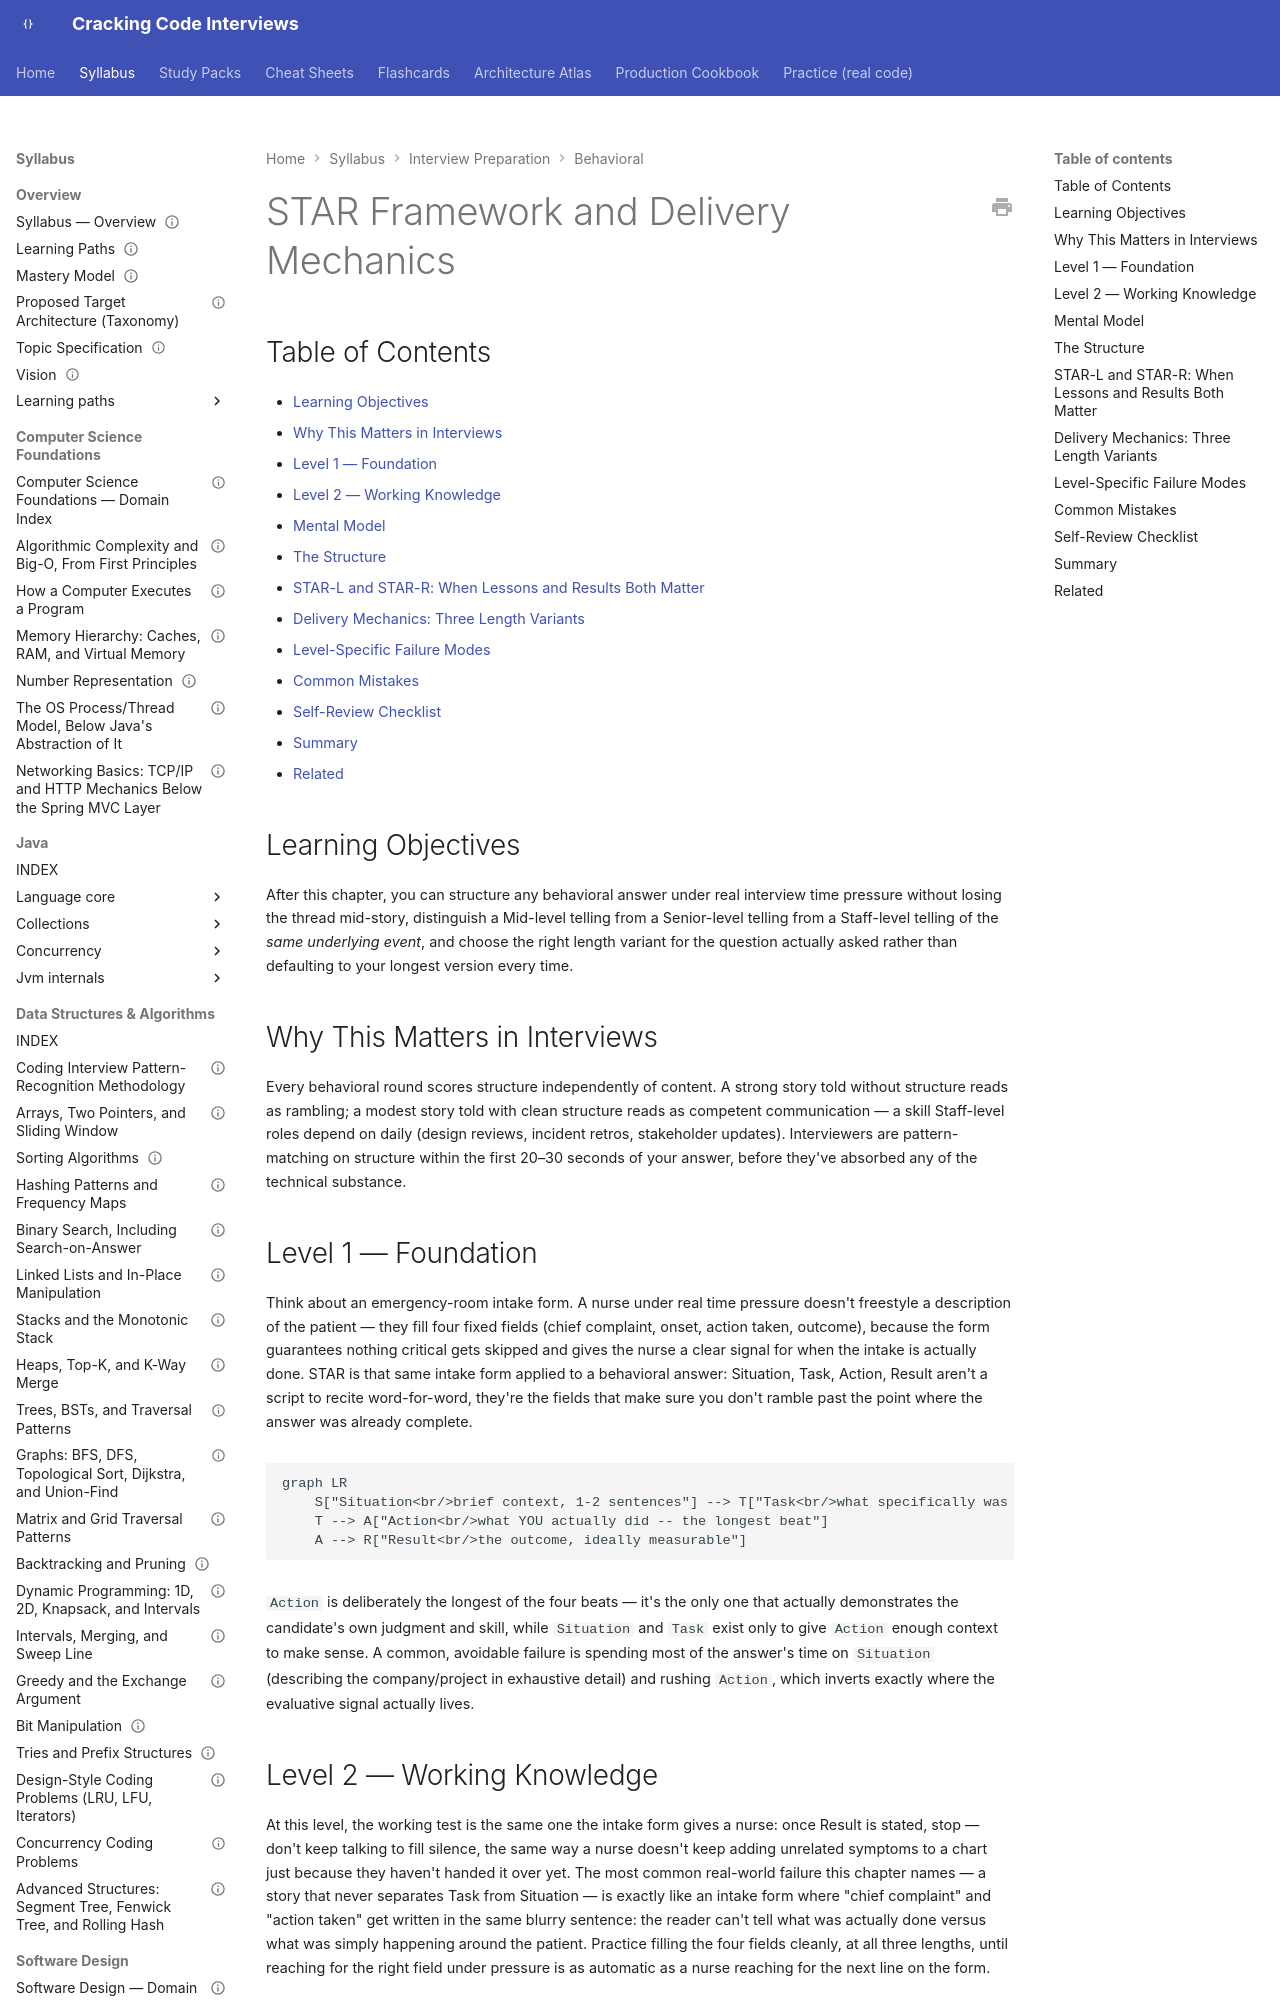

repository: JuanMelendres/cracking-code-interviews · page: syllabus/20-interview-preparation/behavioral/01-star-framework-and-delivery/index.html · generator: mkdocs

---
title: "STAR Framework and Delivery Mechanics"
slug: star-framework-and-delivery
document_type: behavioral-handbook-chapter
domain: 20-interview-preparation/behavioral
status: draft
version: 1.0
last_updated: 2026-09-09
source_history:
  - behavioral-handbook/01-star-framework-and-delivery.md
topic_id: T-1501
mastery_levels_covered:
  - L1
  - L2
  - L3
  - L4
difficulty:
  - foundational
  - intermediate
target_levels:
  - senior
  - staff
prerequisites: []
related:
  - 02-story-portfolio-design.md
  - 03-scope-impact-and-influence-framing.md
official_references: []
---

# STAR Framework and Delivery Mechanics

## Table of Contents

- [Learning Objectives](#learning-objectives)
- [Why This Matters in Interviews](#why-this-matters-in-interviews)
- [Level 1 — Foundation](#level-1-foundation)
- [Level 2 — Working Knowledge](#level-2-working-knowledge)
- [Mental Model](#mental-model)
- [The Structure](#the-structure)
- [STAR-L and STAR-R: When Lessons and Results Both Matter](#star-l-and-star-r-when-lessons-and-results-both-matter)
- [Delivery Mechanics: Three Length Variants](#delivery-mechanics-three-length-variants)
- [Level-Specific Failure Modes](#level-specific-failure-modes)
- [Common Mistakes](#common-mistakes)
- [Self-Review Checklist](#self-review-checklist)
- [Summary](#summary)
- [Related](#related)

## Learning Objectives

After this chapter, you can structure any behavioral answer under real interview time pressure without losing the thread mid-story, distinguish a Mid-level telling from a Senior-level telling from a Staff-level telling of the *same underlying event*, and choose the right length variant for the question actually asked rather than defaulting to your longest version every time.
